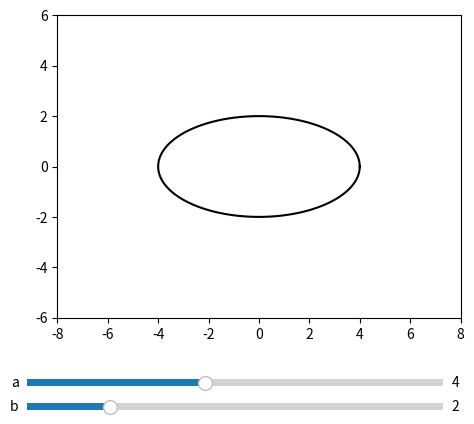

The script that saved this image:
import numpy as np
import matplotlib.pyplot as plt
from matplotlib.widgets import Slider

EPS = 1e-6

# ------------------ Geometría ------------------

def tangent_ellipse(a, b, x0, y0):
    return x0/(a*a), y0/(b*b), -1

def intersect_lines(L1, L2):
    A1, B1, C1 = L1
    A2, B2, C2 = L2
    D = A1*B2 - A2*B1
    if abs(D) < EPS:
        return None
    x = (B1*C2 - B2*C1) / D
    y = (A2*C1 - A1*C2) / D
    return np.array([x, y])

def intersect_segments(P1, P2, P3, P4):
    def det(a, b):
        return a[0]*b[1] - a[1]*b[0]

    xdiff = (P1[0]-P2[0], P3[0]-P4[0])
    ydiff = (P1[1]-P2[1], P3[1]-P4[1])

    div = det(xdiff, ydiff)
    if abs(div) < EPS:
        return None

    d = (det(P1, P2), det(P3, P4))
    x = det(d, xdiff) / div
    y = det(d, ydiff) / div
    return np.array([x, y])

# ------------------ App ------------------

class BrianchonApp:

    def __init__(self):
        self.fig, self.ax = plt.subplots()
        plt.subplots_adjust(bottom=0.25)

        self.a, self.b = 4, 2

        self.points = []
        self.tangents = []
        self.intersections = []
        self.brianchon_point = None

        self.drag_index = None

        self.ax.set_aspect('equal')
        self.ax.set_xlim(-8, 8)
        self.ax.set_ylim(-6, 6)

        self.init_sliders()

        self.fig.canvas.mpl_connect("button_press_event", self.on_press)
        self.fig.canvas.mpl_connect("motion_notify_event", self.on_motion)
        self.fig.canvas.mpl_connect("button_release_event", self.on_release)

        self.redraw()
        plt.show()

    # ------------------ UI ------------------

    def init_sliders(self):
        ax_a = plt.axes([0.15, 0.1, 0.65, 0.03])
        ax_b = plt.axes([0.15, 0.05, 0.65, 0.03])

        self.slider_a = Slider(ax_a, 'a', 1, 8, valinit=self.a)
        self.slider_b = Slider(ax_b, 'b', 1, 6, valinit=self.b)

        self.slider_a.on_changed(self.update_conic)
        self.slider_b.on_changed(self.update_conic)

    # ------------------ Eventos ------------------

    def on_press(self, event):
        if event.inaxes != self.ax:
            return

        x, y = event.xdata, event.ydata

        # Buscar punto cercano
        for i, (px, py) in enumerate(self.points):
            if np.hypot(px-x, py-y) < 0.3:
                self.drag_index = i
                return

        # Añadir punto (máx 6)
        if len(self.points) < 6 and event.button == 1:
            t = np.arctan2(y/self.b, x/self.a)
            self.points.append((self.a*np.cos(t), self.b*np.sin(t)))
            self.redraw()

        # Borrar
        if event.button == 3:
            for i, (px, py) in enumerate(self.points):
                if np.hypot(px-x, py-y) < 0.3:
                    self.points.pop(i)
                    self.redraw()
                    return

    def on_motion(self, event):
        if self.drag_index is None or event.inaxes != self.ax:
            return

        x, y = event.xdata, event.ydata
        t = np.arctan2(y/self.b, x/self.a)
        self.points[self.drag_index] = (self.a*np.cos(t), self.b*np.sin(t))
        self.redraw()

    def on_release(self, event):
        self.drag_index = None

    # ------------------ Lógica ------------------

    def update_conic(self, val):
        self.a = self.slider_a.val
        self.b = self.slider_b.val
        self.redraw()

    def compute_tangents(self):
        self.tangents = [tangent_ellipse(self.a, self.b, x, y) for x, y in self.points]

    def compute_intersections(self):
        self.intersections = []
        n = len(self.tangents)
        for i in range(n):
            P = intersect_lines(self.tangents[i], self.tangents[(i+1) % n])
            if P is not None and np.linalg.norm(P) < 50:
                self.intersections.append(tuple(P))

    def compute_brianchon(self):
        if len(self.intersections) != 6:
            self.brianchon_point = None
            return
        I = self.intersections
        P = intersect_segments(I[0], I[3], I[1], I[4])
        self.brianchon_point = tuple(P) if P is not None else None

    # ------------------ Dibujo ------------------

    def redraw(self):
        self.ax.clear()
        self.ax.set_aspect('equal')
        self.ax.set_xlim(-8, 8)
        self.ax.set_ylim(-6, 6)

        t = np.linspace(0, 2*np.pi, 400)
        self.ax.plot(self.a*np.cos(t), self.b*np.sin(t), 'k')

        self.compute_tangents()
        for A, B, C in self.tangents:
            xs = np.linspace(-10, 10, 2)
            ys = (-A*xs - C)/B
            self.ax.plot(xs, ys, 'r--', alpha=0.6)

        for x, y in self.points:
            self.ax.plot(x, y, 'ro', markersize=7)

        self.compute_intersections()
        for x, y in self.intersections:
            self.ax.plot(x, y, 'bo')

        for i in range(len(self.intersections)):
            p1 = self.intersections[i]
            p2 = self.intersections[(i+1) % len(self.intersections)]
            self.ax.plot([p1[0], p2[0]], [p1[1], p2[1]], 'b-')

        self.compute_brianchon()
        if self.brianchon_point:
            bx, by = self.brianchon_point

            # Punto de Brianchon
            self.ax.plot(bx, by, 'go', markersize=10, zorder=5)

            # Segmentos concurrentes (Brianchon)
            if len(self.intersections) == 6:
                pairs = [(0, 3), (1, 4), (2, 5)]
                for i, j in pairs:
                    p1 = self.intersections[i]
                    p2 = self.intersections[j]
                    self.ax.plot(
                        [p1[0], p2[0]],
                        [p1[1], p2[1]],
                        color='purple',
                        linewidth=2,
                        alpha=0.9,
                        zorder=4
                    )


        self.fig.canvas.draw_idle()

BrianchonApp()